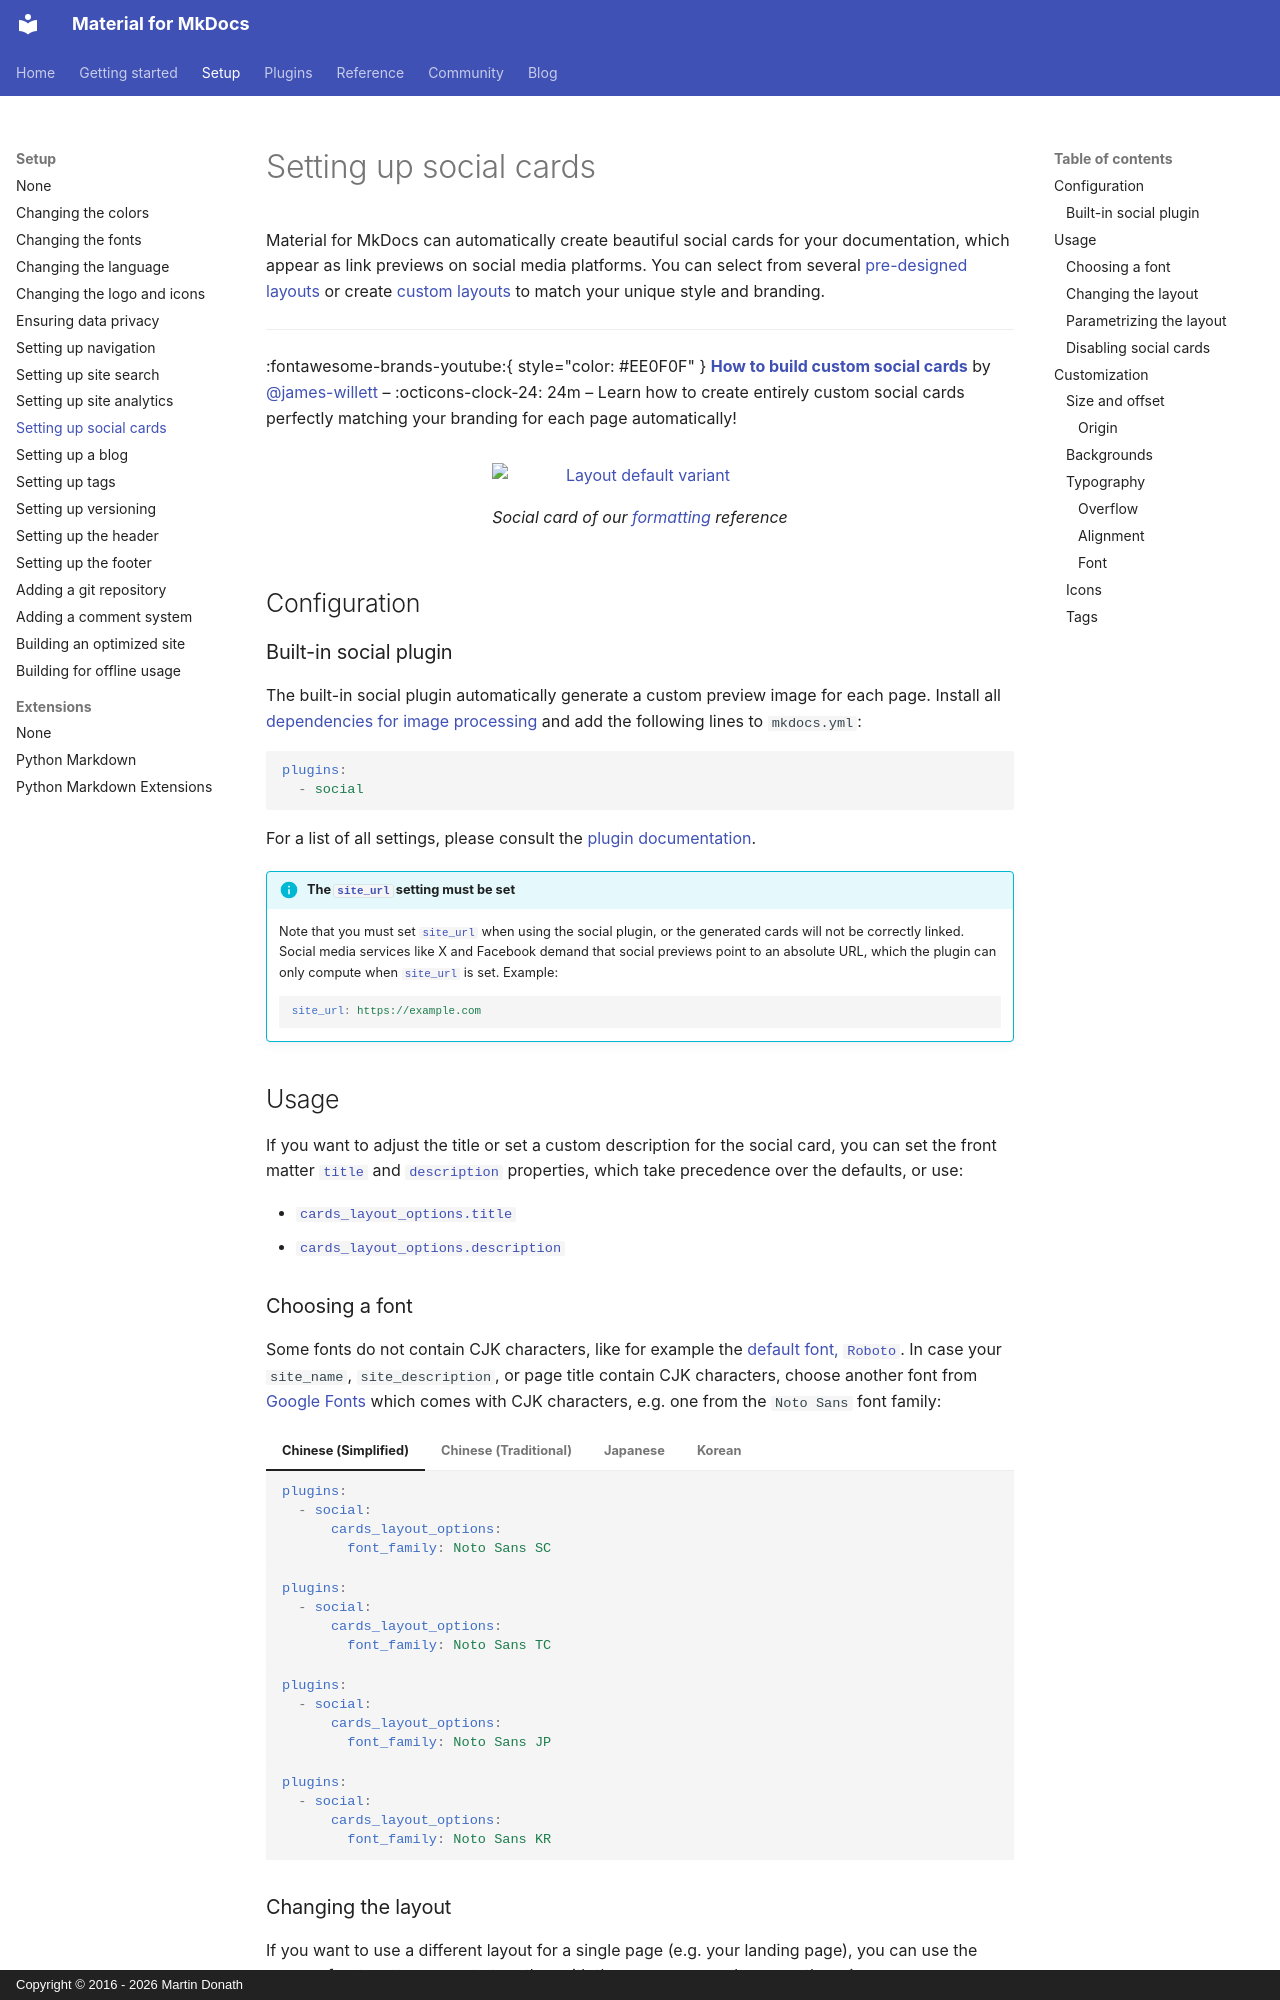

repository: squidfunk/mkdocs-material · page: setup/setting-up-social-cards/index.html · generator: mkdocs · copyright: Copyright © 2016 - 2026 Martin Donath

# Setting up social cards

Material for MkDocs can automatically create beautiful social cards for your
documentation, which appear as link previews on social media platforms. You
can select from several [pre-designed layouts][default layouts] or create
[custom layouts] to match your unique style and branding.

---

:fontawesome-brands-youtube:{ style="color: #EE0F0F" }
__[How to build custom social cards]__ by @james-willett – :octicons-clock-24:
24m – Learn how to create entirely custom social cards perfectly matching your
branding for each page automatically!

  [How to build custom social cards]: https://www.youtube.com/watch?v=4OjnOc6ftJ8

<figure markdown>

[![Layout default variant]][Layout default variant]

  <figcaption markdown>

Social card of our [formatting] reference

  </figcaption>
</figure>

  [default layouts]: ../plugins/social.md#layouts
  [custom layouts]: #customization
  [formatting]: ../reference/formatting.md
  [Layout default variant]: ../assets/screenshots/social-cards-variant.png

## Configuration

### Built-in social plugin

<!-- md:version 8.5.0 -->
<!-- md:plugin -->
<!-- md:flag experimental -->
<!-- md:demo create-social-cards -->

The built-in social plugin automatically generate a custom preview image for
each page. Install all [dependencies for image processing] and add the
following lines to `mkdocs.yml`:

``` yaml
plugins:
  - social
```

For a list of all settings, please consult the [plugin documentation].

  [plugin documentation]: ../plugins/social.md

!!! info "The [`site_url`][site_url] setting must be set"

    Note that you must set [`site_url`][site_url] when using the social plugin,
    or the generated cards will not be correctly linked. Social media services
    like X and Facebook demand that social previews point to an absolute
    URL, which the plugin can only compute when [`site_url`][site_url] is set.
    Example:

    ``` yaml
    site_url: https://example.com
    ```

  [dependencies for image processing]: ../plugins/requirements/image-processing.md
  [site_url]: https://www.mkdocs.org/user-guide/configuration/#site_url

## Usage

If you want to adjust the title or set a custom description for the social card,
you can set the front matter [`title`][Changing the title] and
[`description`][Changing the description] properties, which take precedence over
the defaults, or use:

- [`cards_layout_options.title`](../plugins/social.md#option.title)
- [`cards_layout_options.description`](../plugins/social.md#option.description)

  [Changing the title]: ../reference/index.md#setting-the-page-title
  [Changing the description]: ../reference/index.md#setting-the-page-description

### Choosing a font

Some fonts do not contain CJK characters, like for example the
[default font, `Roboto`][font]. In case your `site_name`, `site_description`, or
page title contain CJK characters, choose another font from [Google Fonts] which
comes with CJK characters, e.g. one from the `Noto Sans` font family:

=== "Chinese (Simplified)"

    ``` yaml
    plugins:
      - social:
          cards_layout_options:
            font_family: Noto Sans SC
    ```

=== "Chinese (Traditional)"

    ``` yaml
    plugins:
      - social:
          cards_layout_options:
            font_family: Noto Sans TC
    ```

=== "Japanese"

    ``` yaml
    plugins:
      - social:
          cards_layout_options:
            font_family: Noto Sans JP
    ```

=== "Korean"

    ``` yaml
    plugins:
      - social:
          cards_layout_options:
            font_family: Noto Sans KR
    ```

  [font]: changing-the-fonts.md#regular-font
